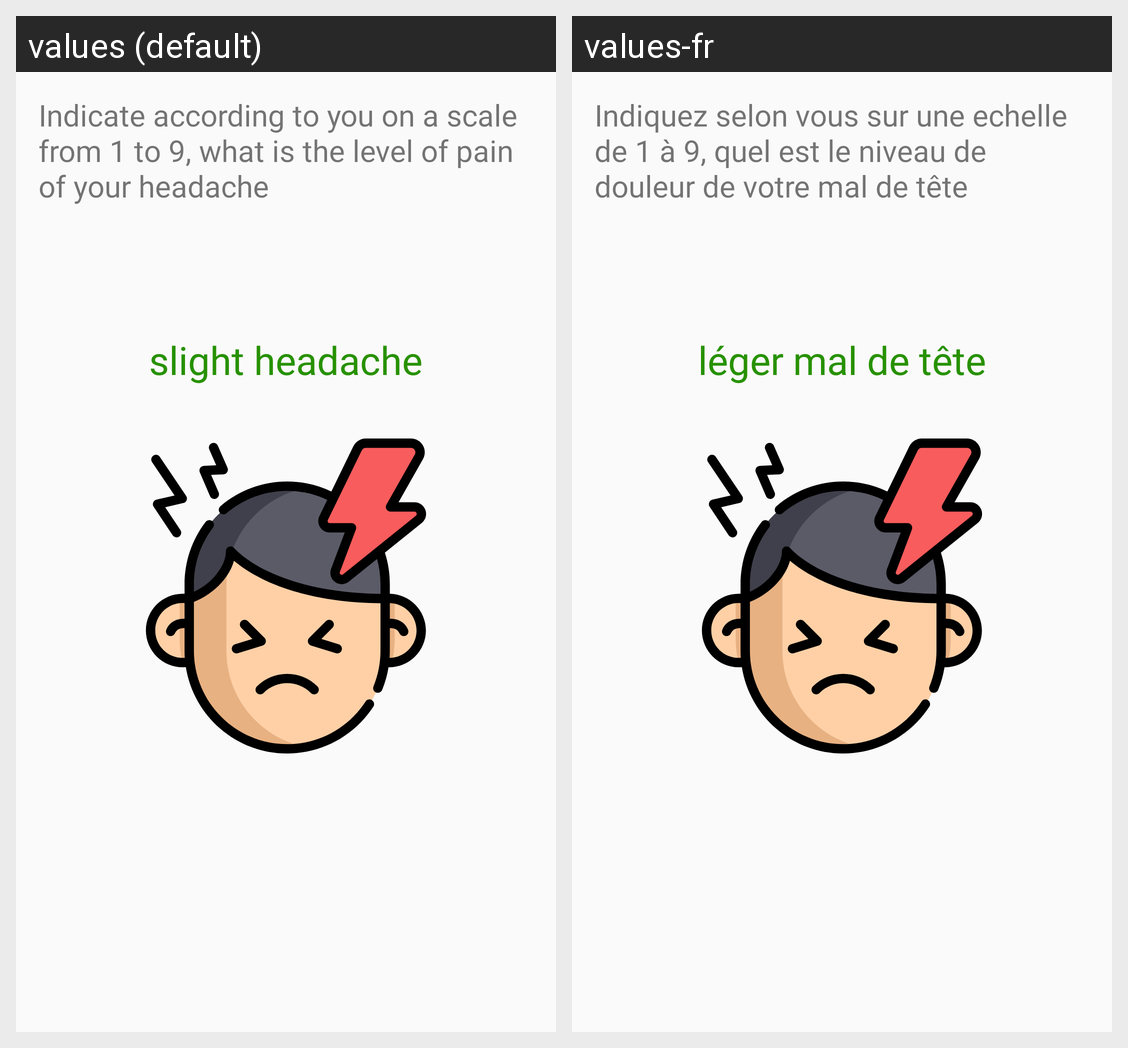

The Android screen above is rendered under two locales of the same app. Produce the string resources it draws, with the default and per-locale values.
Android screen res/layout/fragment_headache_pain_level.xml rendered under 2 locales, left to right: values (default), values-fr. Device: Nexus 5 (rendered at 1080×1920; each locale shown at half size, 540×960, under a caption strip naming it); theme AppTheme.
Strings drawn on this screen, with the default value and each locale's value (text and hints the layout hard-codes, and strings that could not be matched under every locale, appear in the picture but are not listed):

indicate_according_to_you_on_a_scale_from_1_to_9_what_is_the_level_of_pain_of_your_headache
  values: Indicate according to you on a scale from 1 to 9, what is the level of pain of your headache
  values-fr: Indiquez selon vous sur une echelle de 1 à 9, quel est le niveau de douleur de votre mal de tête

slight_headache
  values: slight headache
  values-fr: léger mal de tête
